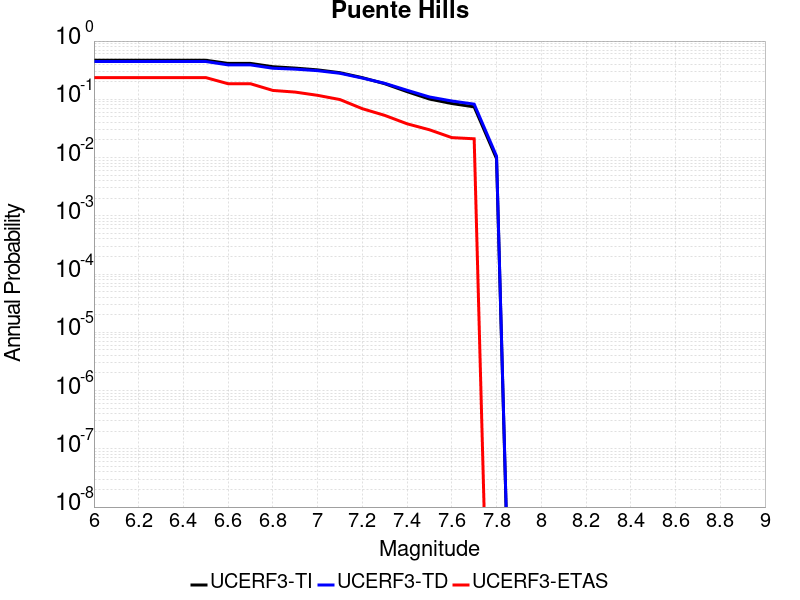

Data behind this chart, as committed beside it:
Magnitude, UCERF3-TI Prob, UCERF3-TD Prob, UCERF3-ETAS Prob
6.0, 0.4682, 0.4455, 0.236
6.1, 0.4682, 0.4455, 0.236
6.2, 0.4682, 0.4455, 0.236
6.3, 0.4682, 0.4455, 0.236
6.4, 0.4682, 0.4455, 0.236
6.5, 0.4682, 0.4455, 0.236
6.6, 0.4134, 0.3899, 0.185
6.7, 0.4134, 0.3899, 0.185
6.8, 0.3628, 0.3414, 0.142
6.9, 0.3435, 0.3295, 0.133
7.0, 0.3201, 0.3102, 0.117
7.1, 0.2864, 0.2797, 0.099
7.2, 0.2354, 0.2315, 0.069
7.3, 0.1853, 0.1883, 0.053
7.4, 0.1355, 0.143, 0.038
7.5, 0.1011, 0.1097, 0.03
7.6, 0.08469, 0.09355, 0.022
7.7, 0.07416, 0.08263, 0.021
7.8, 0.009572, 0.01055, 0.0
